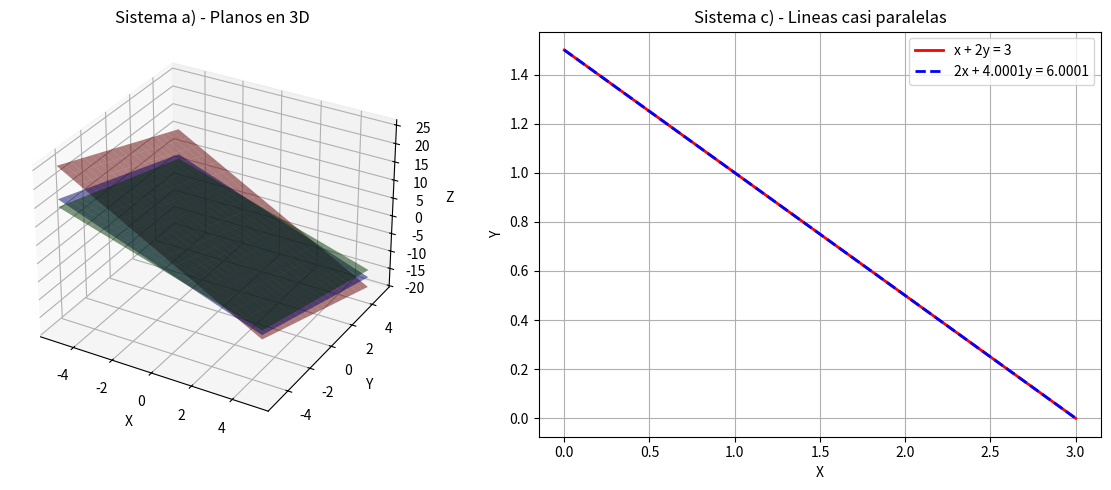

The script that saved this image:
# Eigenvalor vector aplicacion y Formas Ax=b
# Actividad 6
# Profesores: Roberto Mendez y Antonio Romero 
# Fecha de entrega: 23 abril 2026
# Materia: Matematicas para las Ciencias Aplicadas II 
# Alumno: Escobar Perez Jared Byron

import numpy as np
import matplotlib.pyplot as plt
from mpl_toolkits.mplot3d import Axes3D

# Gráfica Sistema A (3D - Matriz de Hilbert)
fig = plt.figure(figsize=(12, 5))

# Ecuaciones:
# 1) x + 1/2y + 1/3z = 1   => z = 3(1 - x - 1/2y)
# 2) 1/2x + 1/3y + 1/4z = 0 => z = 4(-1/2x - 1/3y)
# 3) 1/3x + 1/4y + 1/5z = 0 => z = 5(-1/3x - 1/4y)

ax1 = fig.add_subplot(121, projection='3d')
x = np.linspace(-5, 5, 20)
y = np.linspace(-5, 5, 20)
X, Y = np.meshgrid(x, y)

Z1 = 3 * (1 - X - 0.5*Y)
Z2 = 4 * (-0.5*X - (1/3)*Y)
Z3 = 5 * (-(1/3)*X - 0.25*Y)

ax1.plot_surface(X, Y, Z1, alpha=0.5, color='red', label='Ec 1')
ax1.plot_surface(X, Y, Z2, alpha=0.5, color='blue', label='Ec 2')
ax1.plot_surface(X, Y, Z3, alpha=0.5, color='green', label='Ec 3')
ax1.set_title('Sistema a) - Planos en 3D')
ax1.set_xlabel('X')
ax1.set_ylabel('Y')
ax1.set_zlabel('Z')

# Grafica Sistema C (2D - Sistema Inestable)
# Ecuaciones:
# 1) x + 2y = 3            => y = (3 - x) / 2
# 2) 2x + 4.0001y = 6.0001 => y = (6.0001 - 2x) / 4.0001

ax2 = fig.add_subplot(122)
x2_vals = np.linspace(0, 3, 100)
y1_vals = (3 - x2_vals) / 2
y2_vals = (6.0001 - 2*x2_vals) / 4.0001

ax2.plot(x2_vals, y1_vals, 'r-', linewidth=2, label='x + 2y = 3')
ax2.plot(x2_vals, y2_vals, 'b--', linewidth=2, label='2x + 4.0001y = 6.0001')
ax2.set_title('Sistema c) - Lineas casi paralelas')
ax2.set_xlabel('X')
ax2.set_ylabel('Y')
ax2.legend()
ax2.grid(True)

plt.tight_layout()
plt.show()

print("NOTA PARA EL INCISO B:")
print("El sistema b) contiene 4 incognitas, lo que representa hiperplanos en R^4.")
print("No es posible graficarlo en un frame estandar de 2D o 3D.")
